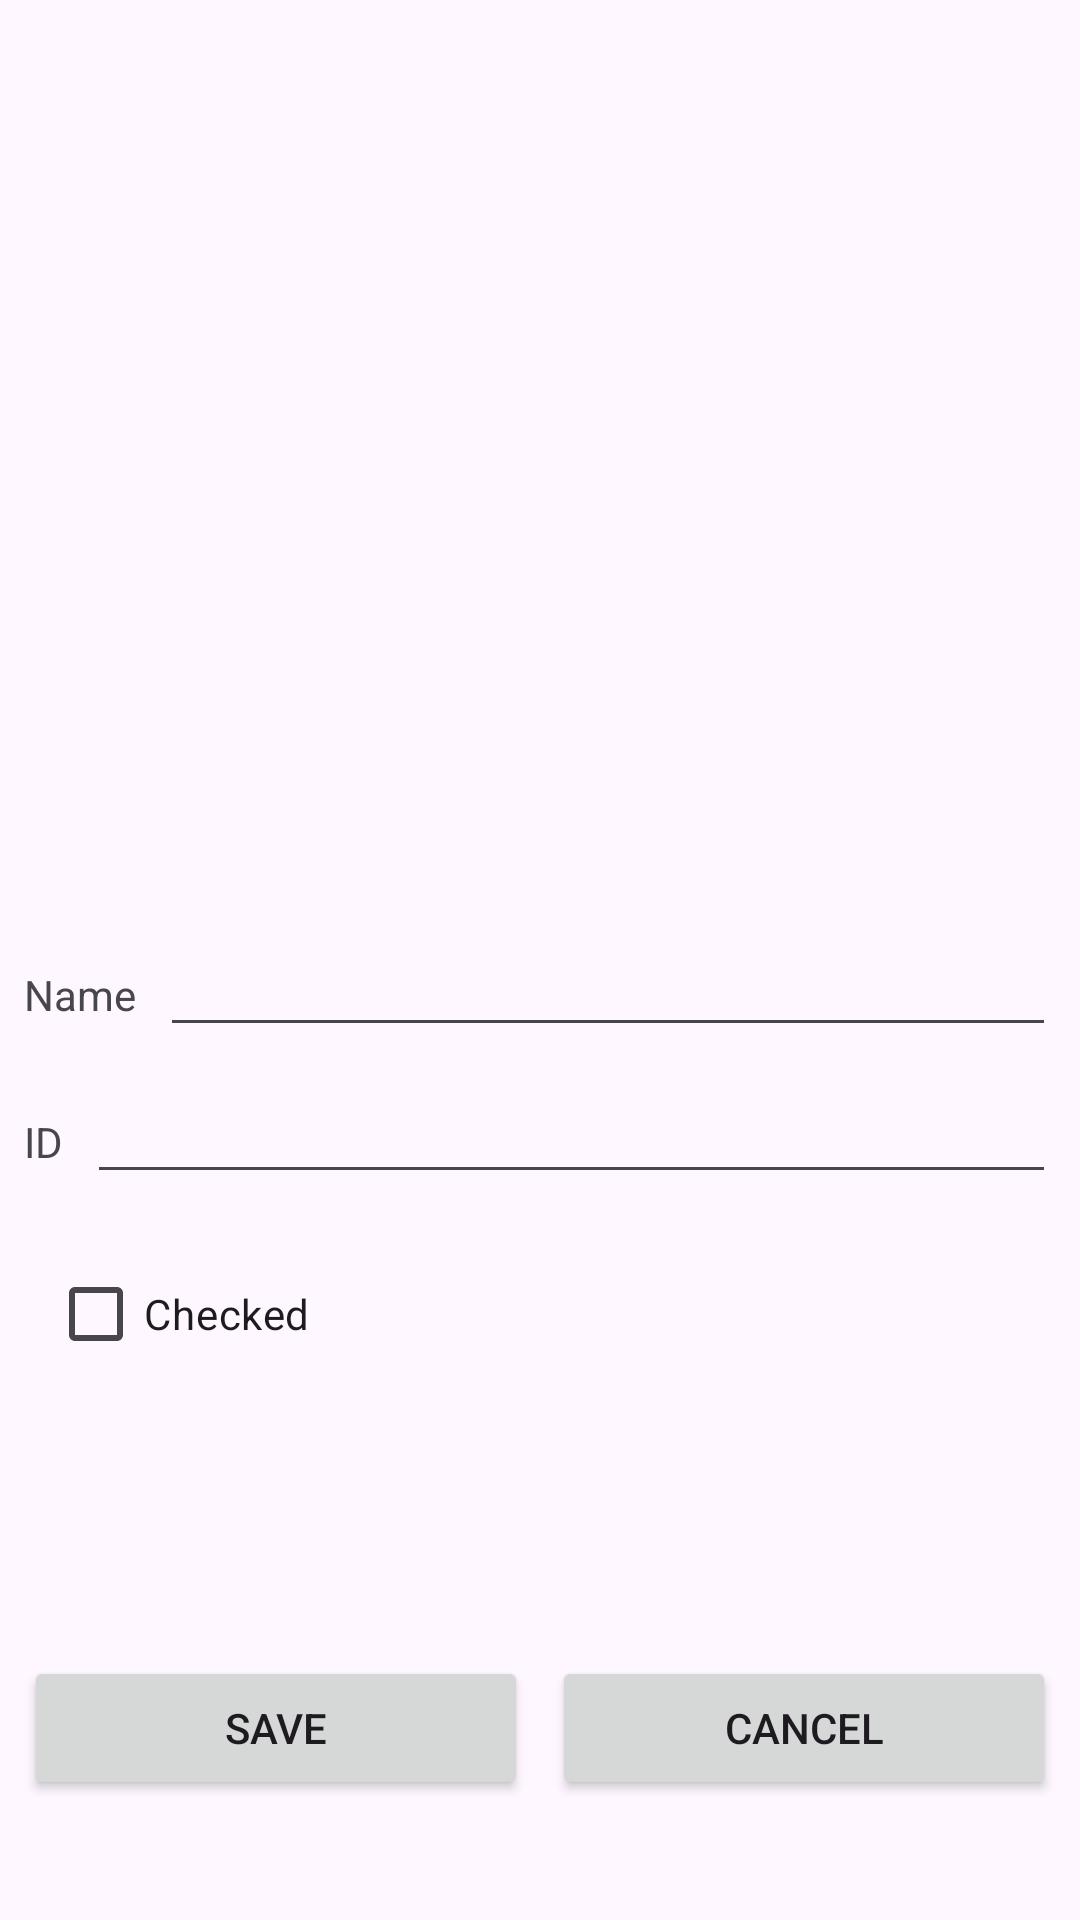

Reconstruct the res/layout file that produces this screen, plus the resources it refers to.
<!-- AndroidManifest.xml: application theme Theme.Assignment2kotlin -->
<!-- res/layout/activity_add_student.xml -->
<?xml version="1.0" encoding="utf-8"?>
<androidx.constraintlayout.widget.ConstraintLayout xmlns:android="http://schemas.android.com/apk/res/android"
    xmlns:app="http://schemas.android.com/apk/res-auto"
    xmlns:tools="http://schemas.android.com/tools"
    android:id="@+id/main"
    android:layout_width="match_parent"
    android:layout_height="match_parent"
    tools:context=".AddStudentActivity">

    <ImageView
        android:id="@+id/imageView"
        android:layout_width="428dp"
        android:layout_height="276dp"
        android:layout_marginTop="16dp"
        app:layout_constraintEnd_toEndOf="parent"
        app:layout_constraintHorizontal_bias="0.529"
        app:layout_constraintStart_toStartOf="parent"
        app:layout_constraintTop_toTopOf="parent"
        app:srcCompat="@drawable/avatar" />

    <TextView
        android:id="@+id/textView"
        android:layout_width="wrap_content"
        android:layout_height="wrap_content"
        android:layout_marginStart="8dp"
        android:layout_marginTop="30dp"
        android:layout_marginEnd="4dp"
        android:text="Name"
        app:layout_constraintEnd_toStartOf="@+id/add_student_activity_name_edit_text"
        app:layout_constraintStart_toStartOf="parent"
        app:layout_constraintTop_toBottomOf="@+id/imageView" />

    <EditText
        android:id="@+id/add_student_activity_name_edit_text"
        android:layout_width="0dp"
        android:layout_height="wrap_content"
        android:layout_marginStart="4dp"
        android:layout_marginEnd="8dp"
        android:ems="10"
        android:inputType="text"
        app:layout_constraintBaseline_toBaselineOf="@+id/textView"
        app:layout_constraintEnd_toEndOf="parent"
        app:layout_constraintStart_toEndOf="@+id/textView" />

    <TextView
        android:id="@+id/textView2"
        android:layout_width="wrap_content"
        android:layout_height="wrap_content"
        android:layout_marginTop="30dp"
        android:layout_marginEnd="4dp"
        android:text="ID"
        app:layout_constraintEnd_toStartOf="@+id/add_student_activity_id_edit_text"
        app:layout_constraintStart_toStartOf="@+id/textView"
        app:layout_constraintTop_toBottomOf="@+id/textView" />

    <EditText
        android:id="@+id/add_student_activity_id_edit_text"
        android:layout_width="0dp"
        android:layout_height="wrap_content"
        android:layout_marginStart="4dp"
        android:layout_marginEnd="8dp"
        android:ems="10"
        android:inputType="text"
        app:layout_constraintBaseline_toBaselineOf="@+id/textView2"
        app:layout_constraintEnd_toEndOf="parent"
        app:layout_constraintStart_toEndOf="@+id/textView2" />

    <CheckBox
        android:id="@+id/add_student_activity_checked_checkbox"
        android:layout_width="wrap_content"
        android:layout_height="wrap_content"
        android:text="Checked"
        app:layout_constraintStart_toStartOf="parent"
        app:layout_constraintTop_toBottomOf="@id/add_student_activity_id_edit_text"
        android:layout_marginTop="16dp"
        android:layout_marginStart="16dp" />

    <Button
        android:id="@+id/add_student_activity_save_button"
        android:layout_width="0dp"
        android:layout_height="wrap_content"
        android:layout_marginStart="8dp"
        android:layout_marginEnd="4dp"
        android:layout_marginBottom="40dp"
        android:text="Save"
        app:layout_constraintBottom_toBottomOf="parent"
        app:layout_constraintEnd_toStartOf="@+id/add_student_activity_cancel_button"
        app:layout_constraintHorizontal_bias="0.5"
        app:layout_constraintStart_toStartOf="parent" />

    <Button
        android:id="@+id/add_student_activity_cancel_button"
        android:layout_width="0dp"
        android:layout_height="wrap_content"
        android:layout_marginStart="4dp"
        android:layout_marginEnd="8dp"
        android:text="Cancel"
        app:layout_constraintBaseline_toBaselineOf="@+id/add_student_activity_save_button"
        app:layout_constraintEnd_toEndOf="parent"
        app:layout_constraintHorizontal_bias="0.5"
        app:layout_constraintStart_toEndOf="@+id/add_student_activity_save_button" />

    <TextView
        android:id="@+id/add_student_activity_save_message_text_view"
        android:layout_width="0dp"
        android:layout_height="wrap_content"
        android:layout_marginBottom="33dp"
        app:layout_constraintBottom_toTopOf="@+id/add_student_activity_save_button"
        app:layout_constraintEnd_toEndOf="parent"
        app:layout_constraintStart_toStartOf="parent" />
</androidx.constraintlayout.widget.ConstraintLayout>
<!-- resources referenced by this layout -->
<resources>
  <style name="Theme.Assignment2kotlin" parent="Base.Theme.Assignment2kotlin" />
  <style name="Base.Theme.Assignment2kotlin" parent="Theme.Material3.DayNight.NoActionBar">
          
          
      </style>
</resources>
